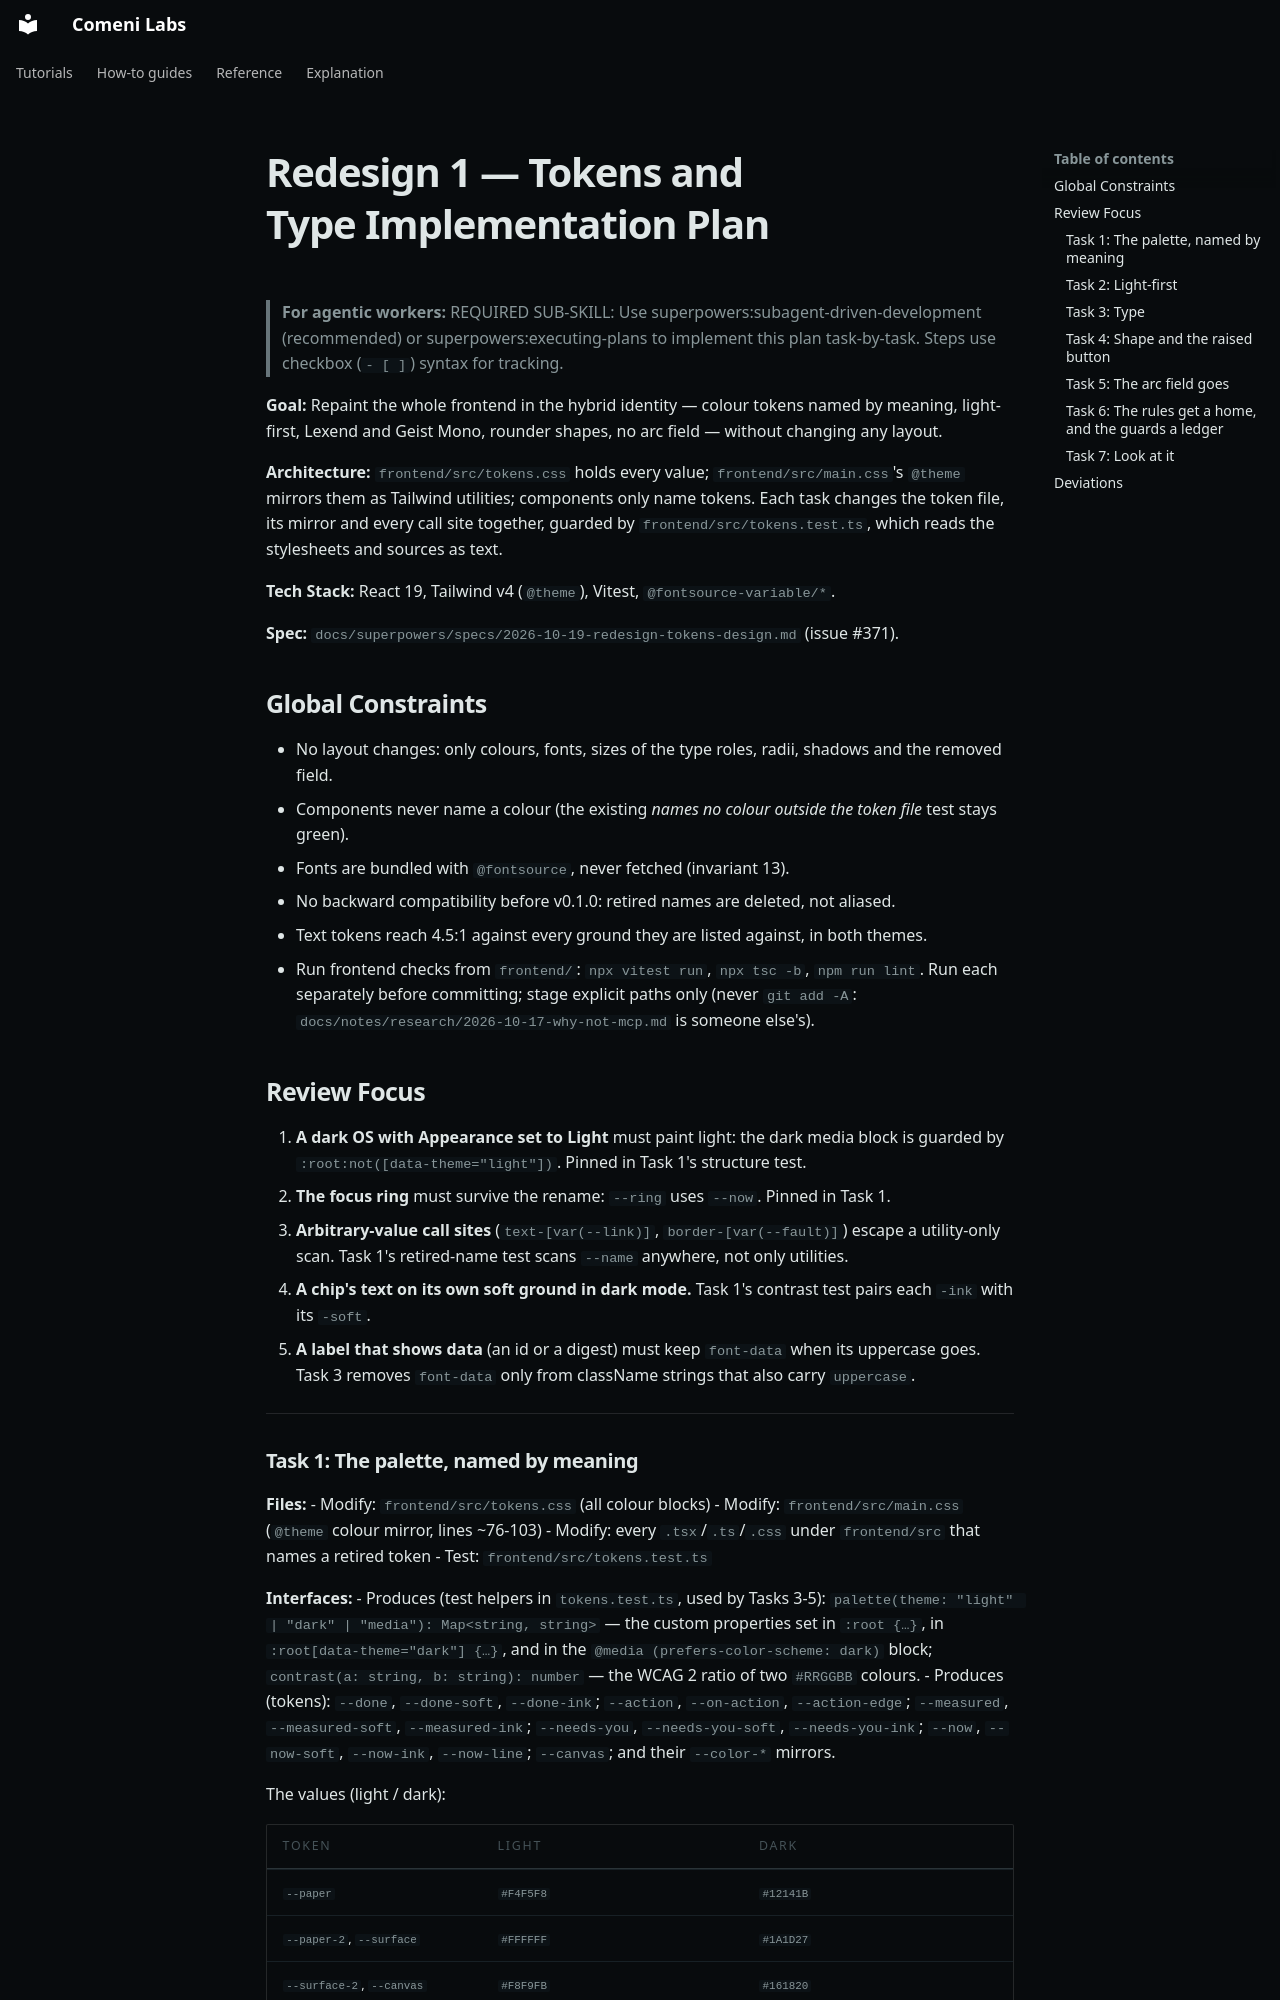

repository: comeni-project/Comeni-Labs · page: superpowers/plans/2026-10-19-redesign-tokens/index.html · generator: mkdocs

# Redesign 1 — Tokens and Type Implementation Plan

> **For agentic workers:** REQUIRED SUB-SKILL: Use superpowers:subagent-driven-development (recommended) or superpowers:executing-plans to implement this plan task-by-task. Steps use checkbox (`- [ ]`) syntax for tracking.

**Goal:** Repaint the whole frontend in the hybrid identity — colour tokens named by meaning, light-first, Lexend and Geist Mono, rounder shapes, no arc field — without changing any layout.

**Architecture:** `frontend/src/tokens.css` holds every value; `frontend/src/main.css`'s `@theme` mirrors them as Tailwind utilities; components only name tokens. Each task changes the token file, its mirror and every call site together, guarded by `frontend/src/tokens.test.ts`, which reads the stylesheets and sources as text.

**Tech Stack:** React 19, Tailwind v4 (`@theme`), Vitest, `@fontsource-variable/*`.

**Spec:** `docs/superpowers/specs/2026-10-19-redesign-tokens-design.md` (issue #371).

## Global Constraints

- No layout changes: only colours, fonts, sizes of the type roles, radii, shadows and the removed field.
- Components never name a colour (the existing *names no colour outside the token file* test stays green).
- Fonts are bundled with `@fontsource`, never fetched (invariant 13).
- No backward compatibility before v0.1.0: retired names are deleted, not aliased.
- Text tokens reach 4.5:1 against every ground they are listed against, in both themes.
- Run frontend checks from `frontend/`: `npx vitest run`, `npx tsc -b`, `npm run lint`. Run each separately before committing; stage explicit paths only (never `git add -A`: `docs/notes/research/2026-10-17-why-not-mcp.md` is someone else's).

## Review Focus

1. **A dark OS with Appearance set to Light** must paint light: the dark media block is guarded by `:root:not([data-theme="light"])`. Pinned in Task 1's structure test.
2. **The focus ring** must survive the rename: `--ring` uses `--now`. Pinned in Task 1.
3. **Arbitrary-value call sites** (`text-[var(--link)]`, `border-[var(--fault)]`) escape a utility-only scan. Task 1's retired-name test scans `--name` anywhere, not only utilities.
4. **A chip's text on its own soft ground in dark mode.** Task 1's contrast test pairs each `-ink` with its `-soft`.
5. **A label that shows data** (an id or a digest) must keep `font-data` when its uppercase goes. Task 3 removes `font-data` only from className strings that also carry `uppercase`.

---
